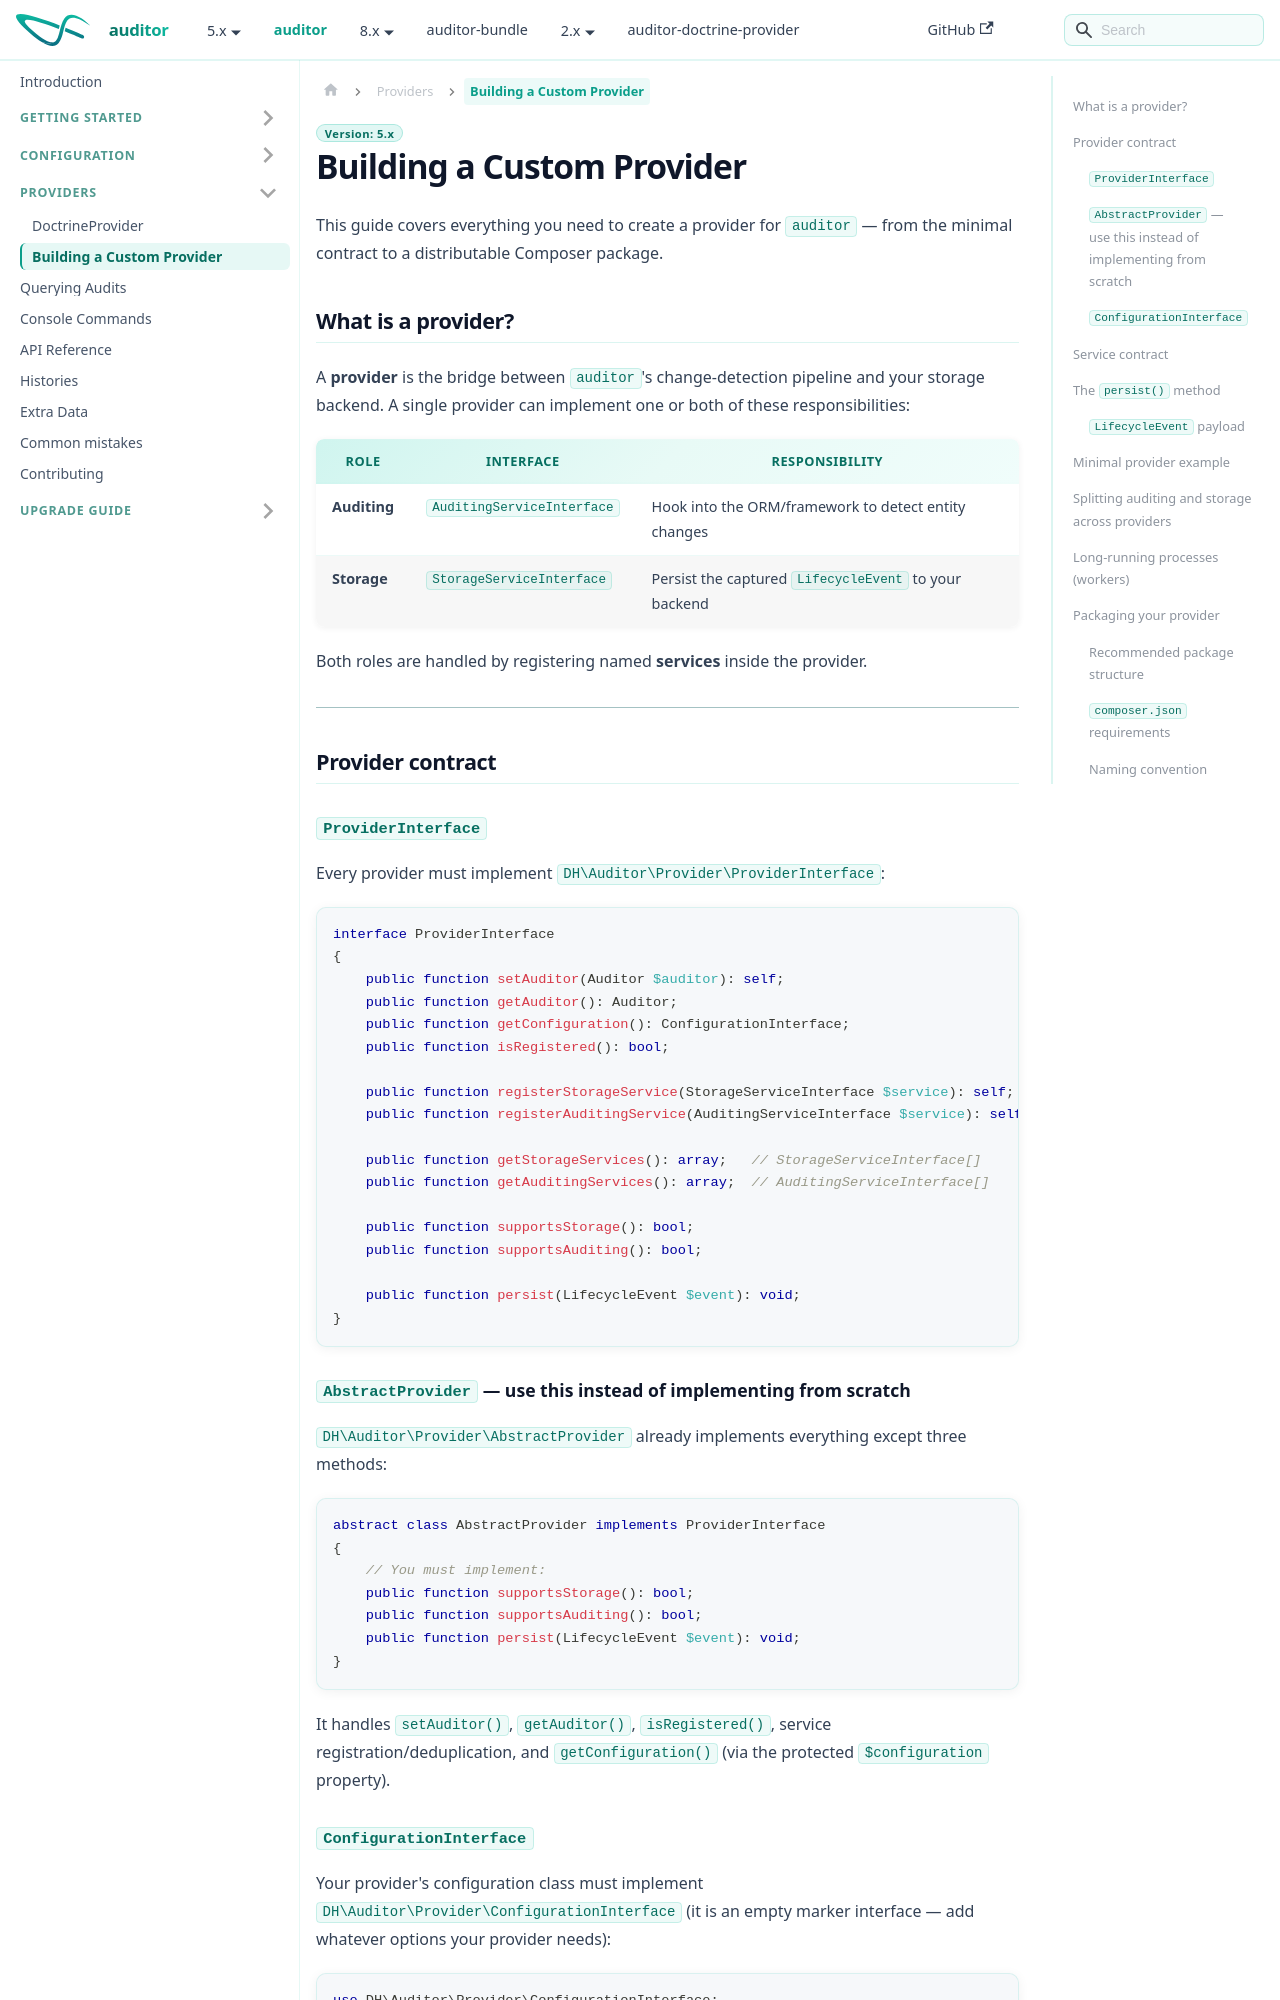

repository: DamienHarper/auditor-docs · page: auditor/providers/custom-provider.html · generator: docusaurus

---
id: custom-provider
title: Building a Custom Provider
description: Write a custom auditor provider with ProviderInterface, AbstractProvider and auditing or storage services, read the LifecycleEvent payload, and package it.
---
# Building a Custom Provider

This guide covers everything you need to create a provider for `auditor` — from the minimal
contract to a distributable Composer package.

## What is a provider?

A **provider** is the bridge between `auditor`'s change-detection pipeline and your storage
backend. A single provider can implement one or both of these responsibilities:

| Role | Interface | Responsibility |
|------|-----------|----------------|
| **Auditing** | `AuditingServiceInterface` | Hook into the ORM/framework to detect entity changes |
| **Storage** | `StorageServiceInterface` | Persist the captured `LifecycleEvent` to your backend |

Both roles are handled by registering named **services** inside the provider.

---

## Provider contract

### `ProviderInterface`

Every provider must implement `DH\Auditor\Provider\ProviderInterface`:

```php
interface ProviderInterface
{
    public function setAuditor(Auditor $auditor): self;
    public function getAuditor(): Auditor;
    public function getConfiguration(): ConfigurationInterface;
    public function isRegistered(): bool;

    public function registerStorageService(StorageServiceInterface $service): self;
    public function registerAuditingService(AuditingServiceInterface $service): self;

    public function getStorageServices(): array;   // StorageServiceInterface[]
    public function getAuditingServices(): array;  // AuditingServiceInterface[]

    public function supportsStorage(): bool;
    public function supportsAuditing(): bool;

    public function persist(LifecycleEvent $event): void;
}
```

### `AbstractProvider` — use this instead of implementing from scratch

`DH\Auditor\Provider\AbstractProvider` already implements everything except three methods:

```php
abstract class AbstractProvider implements ProviderInterface
{
    // You must implement:
    public function supportsStorage(): bool;
    public function supportsAuditing(): bool;
    public function persist(LifecycleEvent $event): void;
}
```

It handles `setAuditor()`, `getAuditor()`, `isRegistered()`, service registration/deduplication,
and `getConfiguration()` (via the protected `$configuration` property).
